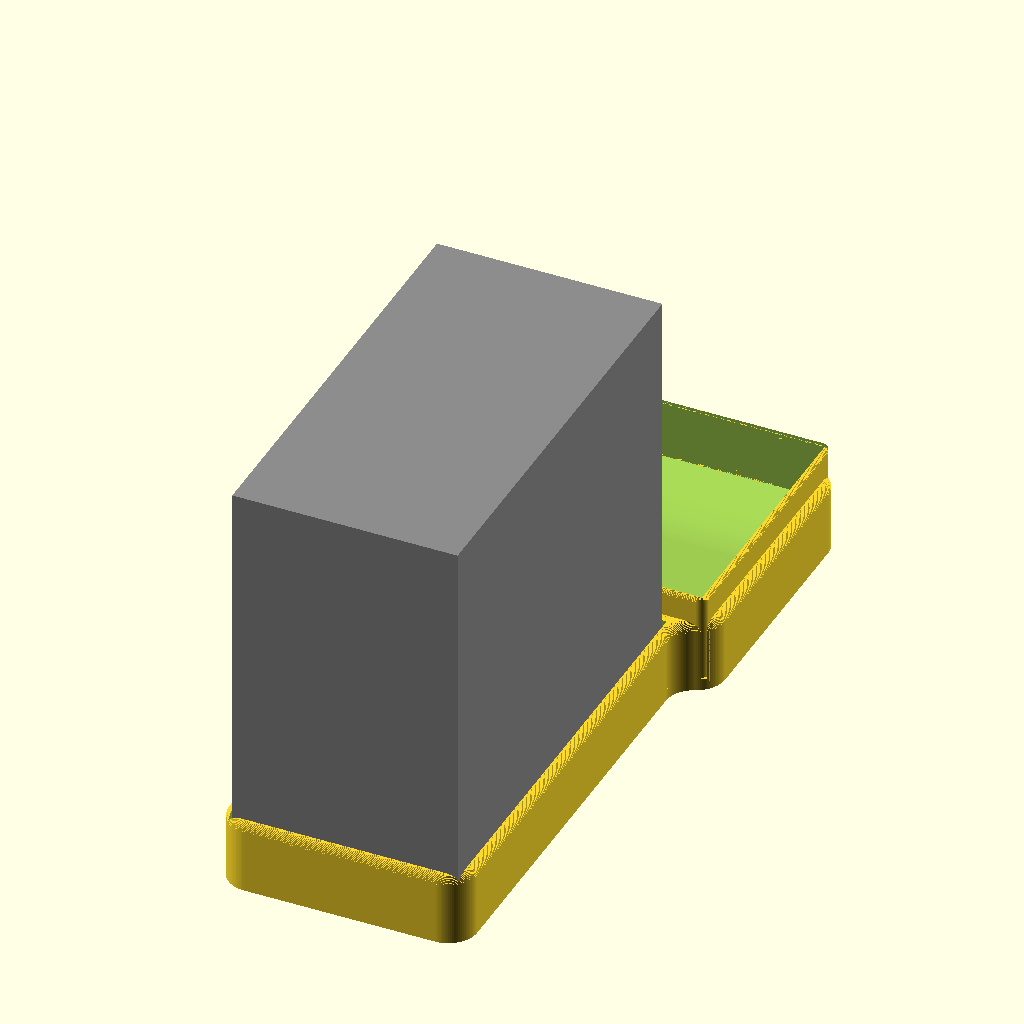
Cell 1: the model at its default parameters.
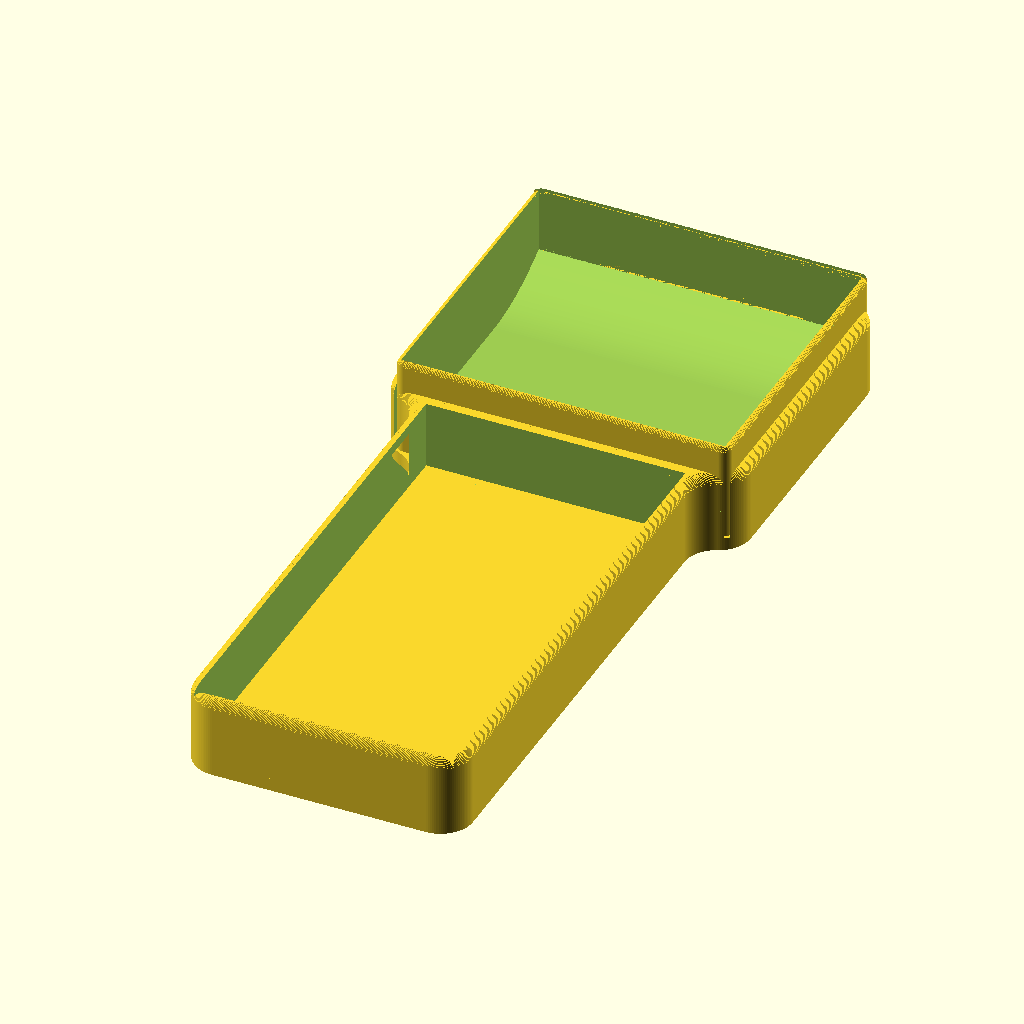
Cell 2: show_proxy = false (everything else at default).
All cells are drawn from the same view direction (rotation 55°, 0°, 25°, orthographic, colour scheme Cornfield), but the view is re-fitted for each cell, so position and scale can differ between cells as well as the parameter.
Source of the model, designs/ptouch-cradle/.combined-use.scad:
include <fdm-pla.scad>
include <bambu-x1c.scad>
include <common.scad>

$fn = 100;

use <cradle.scad>
use <tray.scad>

show_proxy = true;

cradle();
host_object_proxy(show = show_proxy);

translate([3.4, 160.35, 4])
    tray();
Customizer parameters (derived from the source; name, type, default, range or options):
show_proxy: bool, default true
